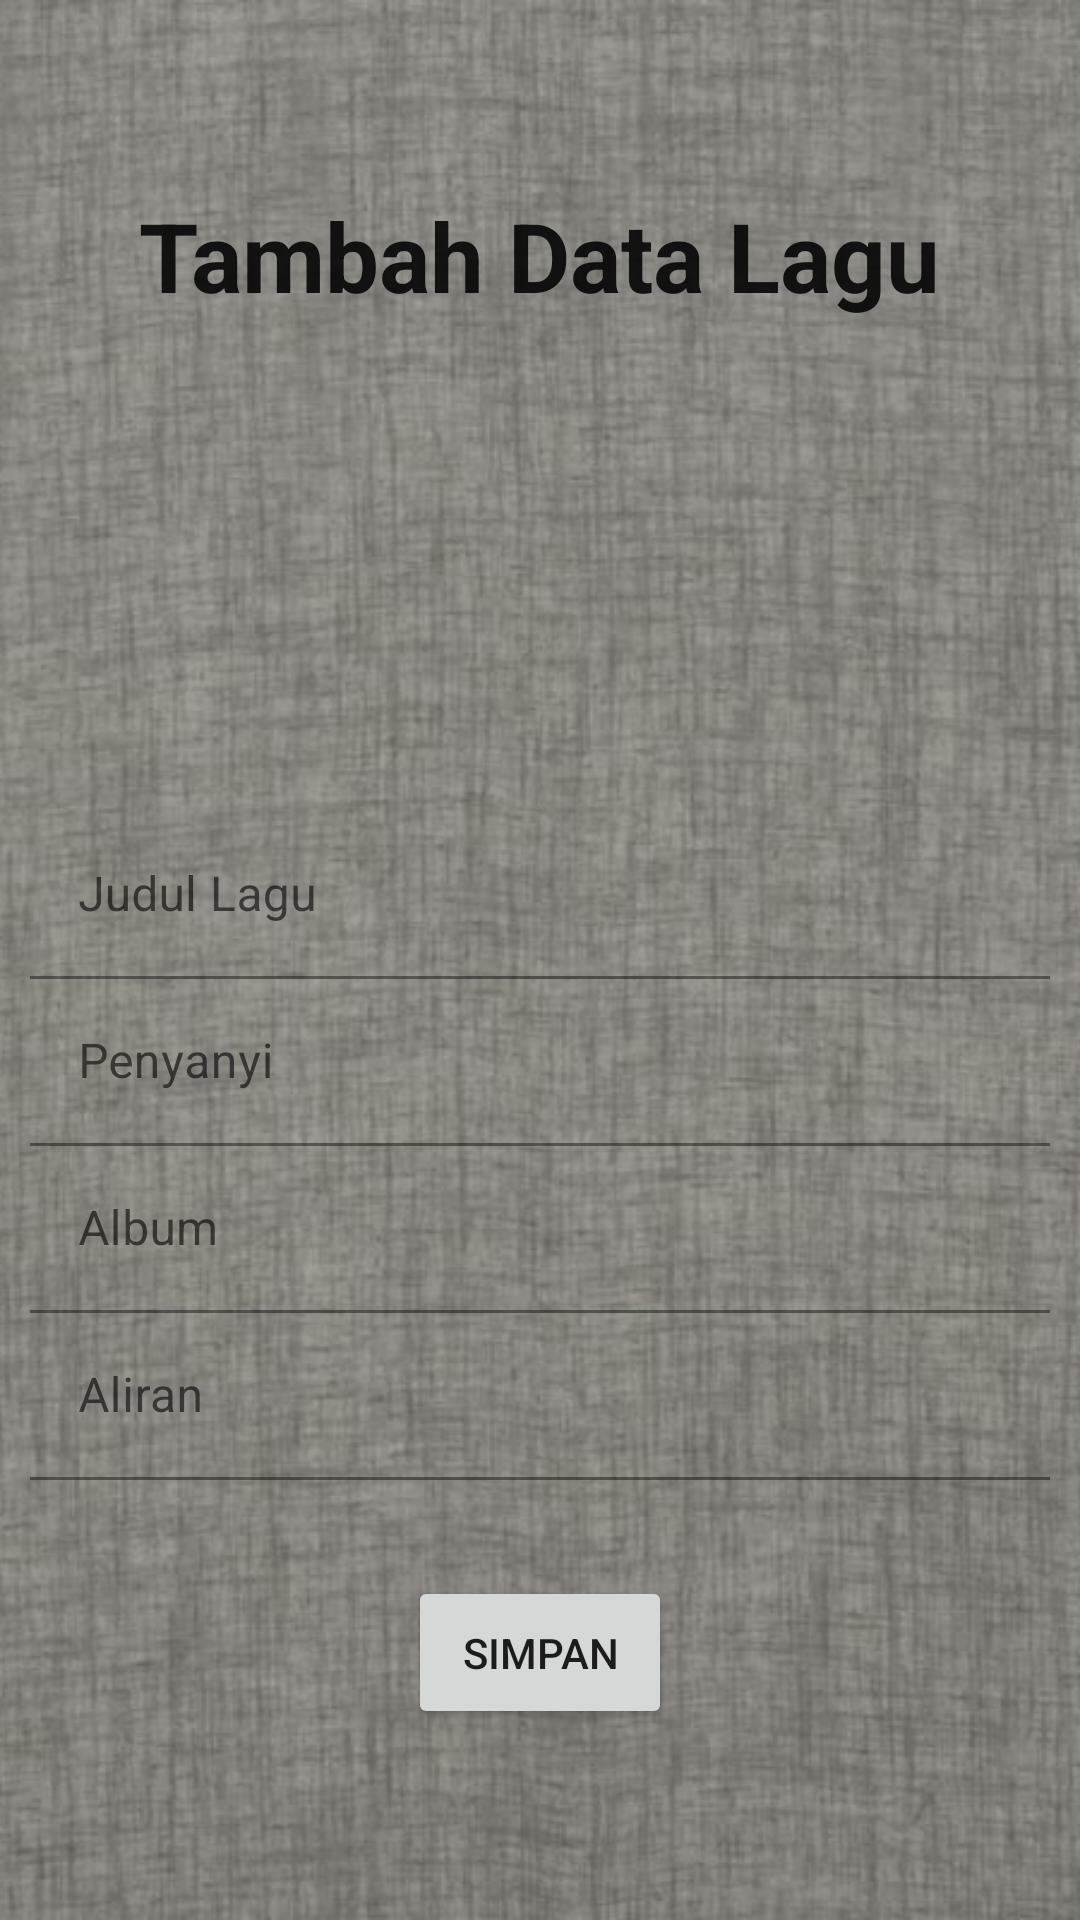

This screen was rendered from an Android layout file. Write that file and the resources it references.
<!-- AndroidManifest.xml: application theme Theme.SongDetails -->
<!-- res/layout/activity_tambah.xml -->
<?xml version="1.0" encoding="utf-8"?>
<RelativeLayout xmlns:android="http://schemas.android.com/apk/res/android"
    xmlns:app="http://schemas.android.com/apk/res-auto"
    xmlns:tools="http://schemas.android.com/tools"
    android:layout_width="match_parent"
    android:layout_height="match_parent"
    tools:context=".Activity.TambahActivity">

    <ImageView
        android:id="@+id/imgBackground"
        android:layout_width="fill_parent"
        android:layout_height="fill_parent"
        android:scaleType="centerCrop"
        android:src="@drawable/background1"
        />

    <LinearLayout
        android:layout_width="match_parent"
        android:layout_height="wrap_content"
        android:layout_centerInParent="true"
        android:orientation="vertical"
        android:layout_margin="10dp">

        <TextView
            android:layout_width="wrap_content"
            android:layout_height="wrap_content"
            android:text="Tambah Data Lagu"
            android:textSize="32dp"
            android:textStyle="bold"
            style="@style/TextAppearance.AppCompat.Headline"
            android:drawableTint="@color/black"
            android:drawablePadding="5dp"
            android:layout_gravity="center_horizontal"
            android:layout_marginBottom="32dp"
            />

        <ImageView
            android:layout_width="100dp"
            android:layout_height="100dp"
            android:src="@drawable/ic_music"
            app:tint="@color/black"
            android:layout_gravity="center_horizontal"
            android:layout_marginBottom="32dp"
            />

        <com.google.android.material.textfield.TextInputLayout
            android:layout_width="match_parent"
            android:layout_height="wrap_content">

            <EditText
                android:layout_width="match_parent"
                android:layout_height="wrap_content"
                android:id="@+id/et_judul"
                android:hint="Judul Lagu"
                android:inputType="text"
                android:background="@android:color/transparent"
                />

        </com.google.android.material.textfield.TextInputLayout>

        <com.google.android.material.textfield.TextInputLayout
            android:layout_width="match_parent"
            android:layout_height="wrap_content">

            <EditText
                android:layout_width="match_parent"
                android:layout_height="wrap_content"
                android:id="@+id/et_penyanyi"
                android:hint="Penyanyi"
                android:inputType="text"
                android:background="@android:color/transparent"
                />

        </com.google.android.material.textfield.TextInputLayout>


        <com.google.android.material.textfield.TextInputLayout
            android:layout_width="match_parent"
            android:layout_height="wrap_content">

            <EditText
                android:layout_width="match_parent"
                android:layout_height="wrap_content"
                android:id="@+id/et_album"
                android:hint="Album"
                android:inputType="text"
                android:background="@android:color/transparent"
                />

        </com.google.android.material.textfield.TextInputLayout>

        <com.google.android.material.textfield.TextInputLayout
            android:layout_width="match_parent"
            android:layout_height="wrap_content">

            <EditText
                android:layout_width="match_parent"
                android:layout_height="wrap_content"
                android:id="@+id/et_aliran"
                android:hint="Aliran"
                android:background="@android:color/transparent"
                android:inputType="text"
                />

        </com.google.android.material.textfield.TextInputLayout>

        <Button
            android:layout_width="wrap_content"
            android:layout_height="wrap_content"
            android:id="@+id/btn_simpan"
            android:padding="16dp"
            android:text="Simpan"
            android:layout_marginTop="32dp"
            android:drawableLeft="@drawable/ic_music"
            android:layout_gravity="center_horizontal"/>

    </LinearLayout>

</RelativeLayout>
<!-- resources referenced by this layout -->
<resources>
  <color name="black">#FF000000</color>
  <!-- drawable background1: jpg bitmap (drawable-v24, 88468 bytes) -->
  <style name="Theme.SongDetails" parent="Theme.MaterialComponents.DayNight.DarkActionBar">
          
          <item name="colorPrimary">@color/purple_500</item>
          <item name="colorPrimaryVariant">@color/purple_700</item>
          <item name="colorOnPrimary">@color/white</item>
          
          <item name="colorSecondary">@color/teal_200</item>
          <item name="colorSecondaryVariant">@color/teal_700</item>
          <item name="colorOnSecondary">@color/black</item>
          
          <item name="android:statusBarColor" tools:targetApi="l">?attr/colorPrimaryVariant</item>
          
      </style>
  <color name="purple_500">#FF6200EE</color>
  <color name="purple_700">#FF3700B3</color>
  <color name="white">#FFFFFFFF</color>
  <color name="teal_200">#FF03DAC5</color>
  <color name="teal_700">#FF018786</color>
</resources>
